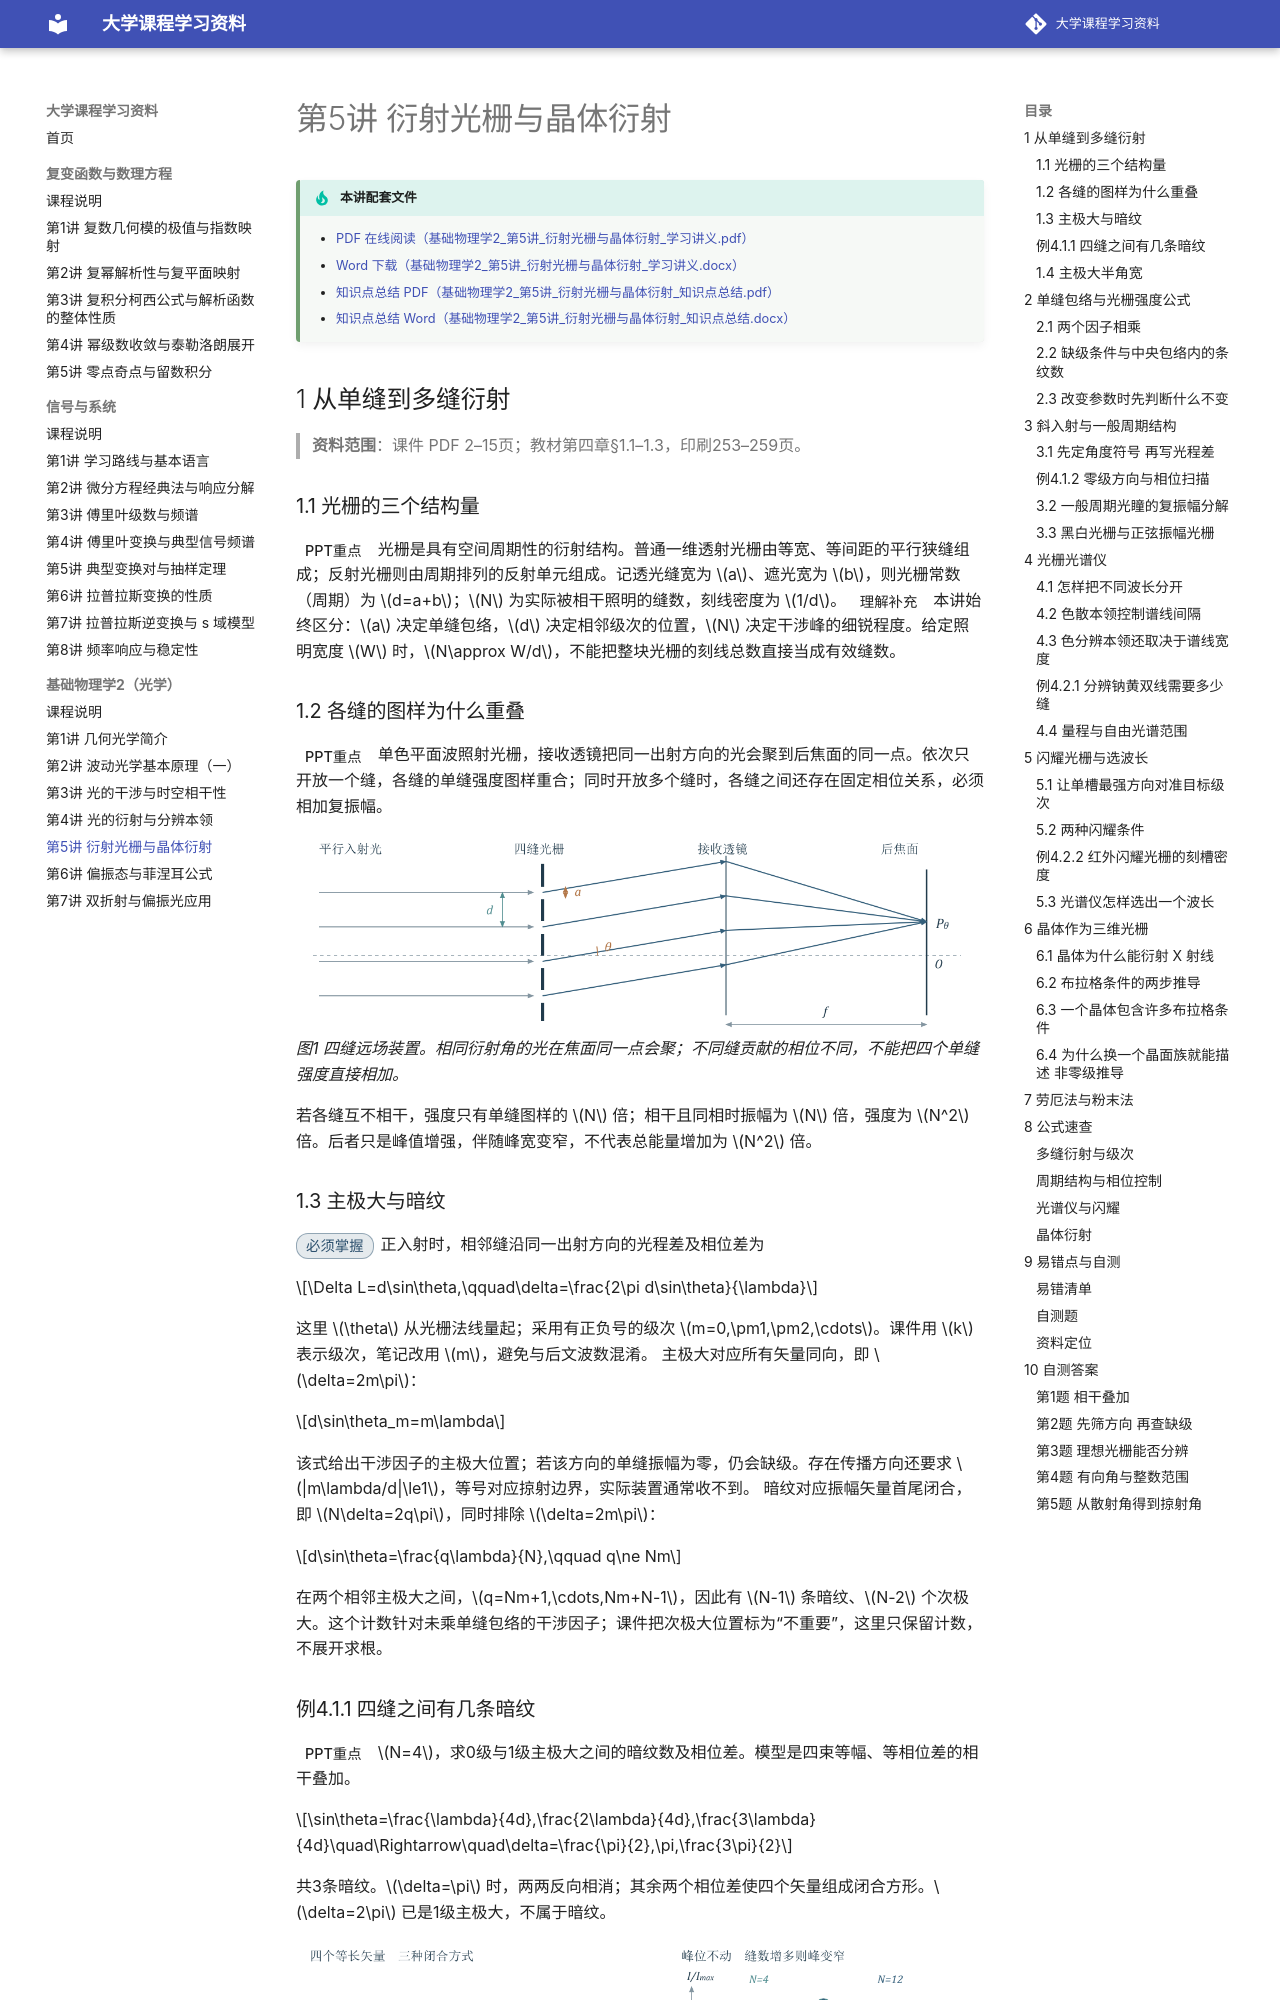

repository: yunbianmailang/university-course-materials · page: 基础物理学2/第5讲_衍射光栅与晶体衍射/index.html · generator: mkdocs

# 第5讲 衍射光栅与晶体衍射

!!! tip "本讲配套文件"
    - [PDF 在线阅读（基础物理学2_第5讲_衍射光栅与晶体衍射_学习讲义.pdf）](../文件/基础物理学2_第5讲_衍射光栅与晶体衍射_学习讲义.pdf)
    - [Word 下载（基础物理学2_第5讲_衍射光栅与晶体衍射_学习讲义.docx）](../文件/基础物理学2_第5讲_衍射光栅与晶体衍射_学习讲义.docx)
    - [知识点总结 PDF（基础物理学2_第5讲_衍射光栅与晶体衍射_知识点总结.pdf）](../文件/基础物理学2_第5讲_衍射光栅与晶体衍射_知识点总结.pdf)
    - [知识点总结 Word（基础物理学2_第5讲_衍射光栅与晶体衍射_知识点总结.docx）](../文件/基础物理学2_第5讲_衍射光栅与晶体衍射_知识点总结.docx)

## 1 从单缝到多缝衍射

> **资料范围**：课件 PDF 2–15页；教材第四章§1.1–1.3，印刷253–259页。

### 1.1 光栅的三个结构量
<span class="pill pill-ppt">PPT重点</span>光栅是具有空间周期性的衍射结构。普通一维透射光栅由等宽、等间距的平行狭缝组成；反射光栅则由周期排列的反射单元组成。记透光缝宽为 $a$、遮光宽为 $b$，则光栅常数（周期）为 $d=a+b$；$N$ 为实际被相干照明的缝数，刻线密度为 $1/d$。
<span class="pill pill-und">理解补充</span>本讲始终区分：$a$ 决定单缝包络，$d$ 决定相邻级次的位置，$N$ 决定干涉峰的细锐程度。给定照明宽度 $W$ 时，$N\approx W/d$，不能把整块光栅的刻线总数直接当成有效缝数。
### 1.2 各缝的图样为什么重叠
<span class="pill pill-ppt">PPT重点</span>单色平面波照射光栅，接收透镜把同一出射方向的光会聚到后焦面的同一点。依次只开放一个缝，各缝的单缝强度图样重合；同时开放多个缝时，各缝之间还存在固定相位关系，必须相加复振幅。

![第5讲 插图 setup](插图/第5讲/setup.png){ loading=lazy }
*图1 四缝远场装置。相同衍射角的光在焦面同一点会聚；不同缝贡献的相位不同，不能把四个单缝强度直接相加。*

若各缝互不相干，强度只有单缝图样的 $N$ 倍；相干且同相时振幅为 $N$ 倍，强度为 $N^2$ 倍。后者只是峰值增强，伴随峰宽变窄，不代表总能量增加为 $N^2$ 倍。
### 1.3 主极大与暗纹
<span class="pill pill-must">必须掌握</span>正入射时，相邻缝沿同一出射方向的光程差及相位差为

$$\Delta L=d\sin\theta,\qquad\delta=\frac{2\pi d\sin\theta}{\lambda}$$

这里 $\theta$ 从光栅法线量起；采用有正负号的级次 $m=0,\pm1,\pm2,\cdots$。课件用 $k$ 表示级次，笔记改用 $m$，避免与后文波数混淆。
主极大对应所有矢量同向，即 $\delta=2m\pi$：

$$d\sin\theta_m=m\lambda$$

该式给出干涉因子的主极大位置；若该方向的单缝振幅为零，仍会缺级。存在传播方向还要求 $|m\lambda/d|\le1$，等号对应掠射边界，实际装置通常收不到。
暗纹对应振幅矢量首尾闭合，即 $N\delta=2q\pi$，同时排除 $\delta=2m\pi$：

$$d\sin\theta=\frac{q\lambda}{N},\qquad q\ne Nm$$

在两个相邻主极大之间，$q=Nm+1,\cdots,Nm+N-1$，因此有 $N-1$ 条暗纹、$N-2$ 个次极大。这个计数针对未乘单缝包络的干涉因子；课件把次极大位置标为“不重要”，这里只保留计数，不展开求根。
### 例4.1.1 四缝之间有几条暗纹
<span class="pill pill-ppt">PPT重点</span>$N=4$，求0级与1级主极大之间的暗纹数及相位差。模型是四束等幅、等相位差的相干叠加。

$$\sin\theta=\frac{\lambda}{4d},\frac{2\lambda}{4d},\frac{3\lambda}{4d}\quad\Rightarrow\quad\delta=\frac{\pi}{2},\pi,\frac{3\pi}{2}$$

共3条暗纹。$\delta=\pi$ 时，两两反向相消；其余两个相位差使四个矢量组成闭合方形。$\delta=2\pi$ 已是1级主极大，不属于暗纹。

![第5讲 插图 phasors](插图/第5讲/phasors.png){ loading=lazy }
*图2 四缝的三种暗纹相量图，以及不同缝数的归一化干涉峰。峰高统一归一化为1，以便只比较宽度；实际同相峰值随缝数平方增长。*
